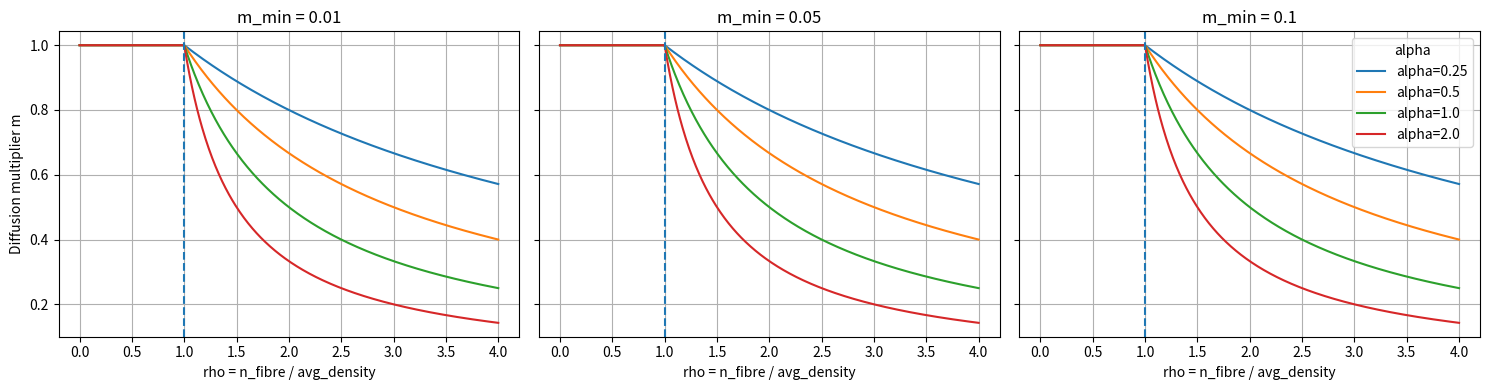

The matplotlib source for this figure:
import numpy as np
import matplotlib.pyplot as plt

def diffusion_multiplier_piecewise(rho, alpha, m_min):
    """
    Piecewise diffusion multiplier:
      - No penalty at or below average density (rho <= 1): m = 1
      - Penalise only excess density (rho > 1):
            rho_excess = rho - 1
            m = 1 / (1 + alpha * rho_excess)
            m = max(m, m_min)
    """
    rho_excess = np.maximum(0.0, rho - 1.0)
    m = 1.0 / (1.0 + alpha * rho_excess)
    m = np.maximum(m, m_min)
    # Ensure exact no-penalty region
    m = np.where(rho <= 1.0, 1.0, m)
    return m


# Normalised fibre density rho = n_fibre / AVG_NETWORK_VOXEL_DENSITY
rho = np.linspace(0.0, 4.0, 500)

alphas = [0.25, 0.5, 1.0, 2.0]
m_mins = [0.01, 0.05, 0.1]

fig, axes = plt.subplots(1, len(m_mins), figsize=(15, 4), sharey=True)

for ax, m_min in zip(axes, m_mins):
    for alpha in alphas:
        m = diffusion_multiplier_piecewise(rho, alpha, m_min)
        ax.plot(rho, m, label=f"alpha={alpha}")

    # Visual cue for the threshold at rho=1
    ax.axvline(1.0, linestyle="--")
    ax.set_title(f"m_min = {m_min}")
    ax.set_xlabel("rho = n_fibre / avg_density")
    ax.grid(True)

axes[0].set_ylabel("Diffusion multiplier m")
axes[-1].legend(title="alpha")

plt.tight_layout()
plt.show()
